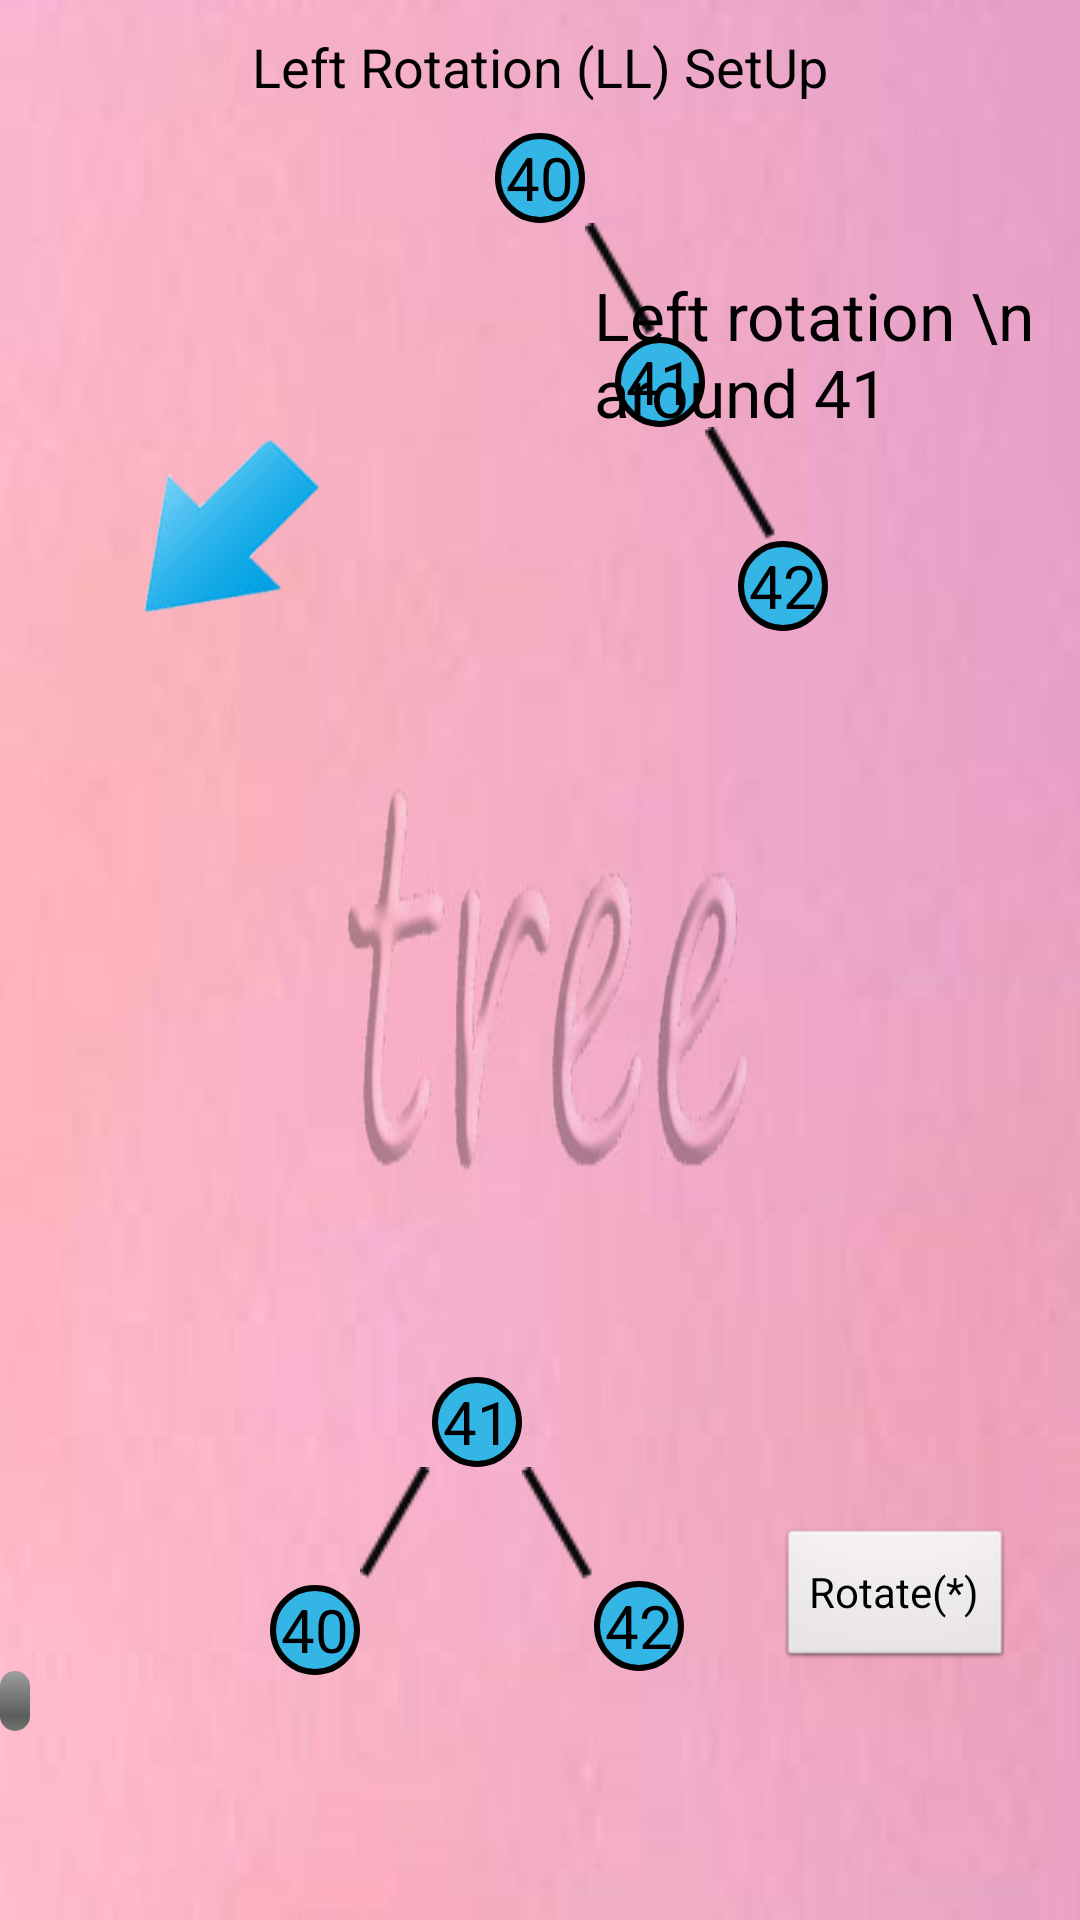

Android layout source for this screen:
<!-- AndroidManifest.xml: application theme AppTheme -->
<!-- res/layout/activity_ll.xml -->
<RelativeLayout xmlns:android="http://schemas.android.com/apk/res/android"
    xmlns:tools="http://schemas.android.com/tools"
    android:id="@+id/container"
    android:layout_width="match_parent"
    android:layout_height="match_parent"
    android:background="@drawable/tree"
    tools:context="com.project.datastructure.LLActivity"
    tools:ignore="MergeRootFrame" >

    <TextView
        android:id="@+id/textView1"
        android:layout_width="wrap_content"
        android:layout_height="wrap_content"
        android:layout_alignParentTop="true"
        android:layout_centerHorizontal="true"
        android:layout_marginBottom="10dp"
        android:layout_marginTop="10dp"
        android:text="Left Rotation (LL) SetUp"
        android:textAppearance="?android:attr/textAppearanceMedium" />

    <TextView
        android:id="@+id/textView2"
        android:layout_width="30dp"
        android:layout_height="30dp"
       	
        android:layout_centerHorizontal="true"
        android:background="@drawable/avlnodet"
        android:gravity="center"
        android:text="40"
        android:textColor="@color/black"
        android:textSize="20sp"
        android:layout_below="@+id/textView1" />

    <ImageView
        android:id="@+id/imageViewLR1_1"
        android:layout_width="wrap_content"
        android:layout_height="wrap_content"
        android:layout_below="@+id/textView2"
        android:layout_toRightOf="@+id/textView2"
        android:src="@drawable/avlright" />

    <TextView
        android:id="@+id/textView3"
        android:layout_width="30dp"
        android:layout_height="30dp"
        android:layout_alignLeft="@+id/imageViewLR1_1"
        android:layout_below="@+id/imageViewLR1_1"
        android:layout_marginLeft="10dp"
        android:background="@drawable/avlnodet"
        android:gravity="center"
        android:text="41"
        android:textColor="@color/black"
        android:textSize="20sp" />

    <ImageView
        android:id="@+id/imageView1_2"
        android:layout_width="wrap_content"
        android:layout_height="wrap_content"
        android:layout_below="@+id/textView3"
        android:layout_toRightOf="@+id/textView3"
        android:src="@drawable/avlright" />

    <Button
        android:id="@+id/btnLLrot"
        android:layout_width="wrap_content"
        android:layout_height="wrap_content"
        android:layout_alignParentBottom="true"
        android:layout_marginBottom="83dp"
        android:layout_toRightOf="@+id/imageView1_2"
        android:onClick="@string/onClickLL"
        android:text="Rotate(*)" />

    <ImageView
        android:id="@+id/imgRight"
        android:layout_width="wrap_content"
        android:layout_height="wrap_content"
        android:layout_above="@+id/txtLLrootR"
        android:layout_toRightOf="@+id/txtLLroot"
        android:src="@drawable/avlright" />

    <TextView
        android:id="@+id/txtLLrootR"
        android:layout_width="30dp"
        android:layout_height="30dp"
        android:layout_alignBottom="@+id/btnLLrot"
        android:layout_toRightOf="@+id/imgRight"
        android:background="@drawable/avlnodet"
        android:gravity="center"
        android:text="42"
        android:textColor="@color/black"
        android:textSize="20sp" />

    <TextView
        android:id="@+id/txtLLrootL"
        android:layout_width="30dp"
        android:layout_height="30dp"
        android:layout_alignBaseline="@+id/txtLLrootR"
        android:layout_alignBottom="@+id/txtLLrootR"
        android:layout_alignParentLeft="true"
        android:layout_marginLeft="90dp"
        android:background="@drawable/avlnodet"
        android:gravity="center"
        android:text="40"
        android:textColor="@color/black"
        android:textSize="20sp" />

    <ImageView
        android:id="@+id/imgLeft"
        android:layout_width="wrap_content"
        android:layout_height="wrap_content"
        android:layout_alignTop="@+id/imgRight"
        android:layout_toRightOf="@+id/txtLLrootL"
        android:src="@drawable/avlleft" />

    <TextView
        android:id="@+id/txtLLroot"
        android:layout_width="30dp"
        android:layout_height="30dp"
        android:layout_above="@+id/imgRight"
        android:layout_toRightOf="@+id/imgLeft"
        android:background="@drawable/avlnodet"
        android:gravity="center"
        android:text="41"
        android:textColor="@color/black"
        android:textSize="20sp" />

    <ImageView
        android:id="@+id/imgnextArrow"
        android:layout_width="65dp"
        android:layout_height="65dp"
        android:layout_alignBottom="@+id/textView4"
        android:layout_marginRight="57dp"
        android:layout_toLeftOf="@+id/textView2"
        android:src="@drawable/arrownext" />

    <ProgressBar
        android:id="@+id/progressBarLL"
        style="?android:attr/progressBarStyleHorizontal"
        android:layout_width="200dp"
        android:layout_height="wrap_content"
        android:layout_below="@+id/txtLLrootR"
        android:layout_marginRight="33dp"
        android:layout_toLeftOf="@+id/imgnextArrow" />

    <TextView
        android:id="@+id/textView4"
        android:layout_width="30dp"
        android:layout_height="30dp"
        android:layout_alignRight="@+id/textView1"
        android:layout_below="@+id/imageView1_2"
        android:background="@drawable/avlnodet"
        android:gravity="center"
        android:text="42"
        android:textColor="@color/black"
        android:textSize="20sp" />

    <TextView
        android:id="@+id/textViewLL1"
        android:layout_width="wrap_content"
        android:layout_height="wrap_content"
        android:layout_above="@+id/imgnextArrow"
        android:layout_toRightOf="@+id/imgRight"
        android:text="Left rotation \n around 41"
        android:textAppearance="?android:attr/textAppearanceLarge" />

</RelativeLayout>
<!-- resources referenced by this layout -->
<resources>
  <color name="black">#000000</color>
  <!-- drawable arrownext: png bitmap (drawable, 27673 bytes) -->
  <!-- drawable avlleft: png bitmap (drawable, 3318 bytes) -->
  <!-- drawable avlnodet (drawable-hdpi) -->
  <?xml version="1.0" encoding="utf-8"?>
  <shape xmlns:android="http://schemas.android.com/apk/res/android" >
      <solid android:color="#ff33b5e5"/>
      <corners android:topLeftRadius="70dp"
          	android:topRightRadius="70dp"
          	android:bottomLeftRadius="70dp"
          	android:bottomRightRadius="70dp"
          	/>   
       <stroke android:color="#000000" android:width="2dp"/>
  
  </shape>
  <!-- drawable avlright: png bitmap (drawable, 3309 bytes) -->
  <!-- drawable tree: jpg bitmap (drawable-hdpi, 26569 bytes) -->
  <string name="onClickLL">onClickLL</string>
  <style name="AppTheme" parent="AppBaseTheme">
          
      </style>
  <style name="AppBaseTheme" parent="android:Theme.Light">
          
      </style>
</resources>
